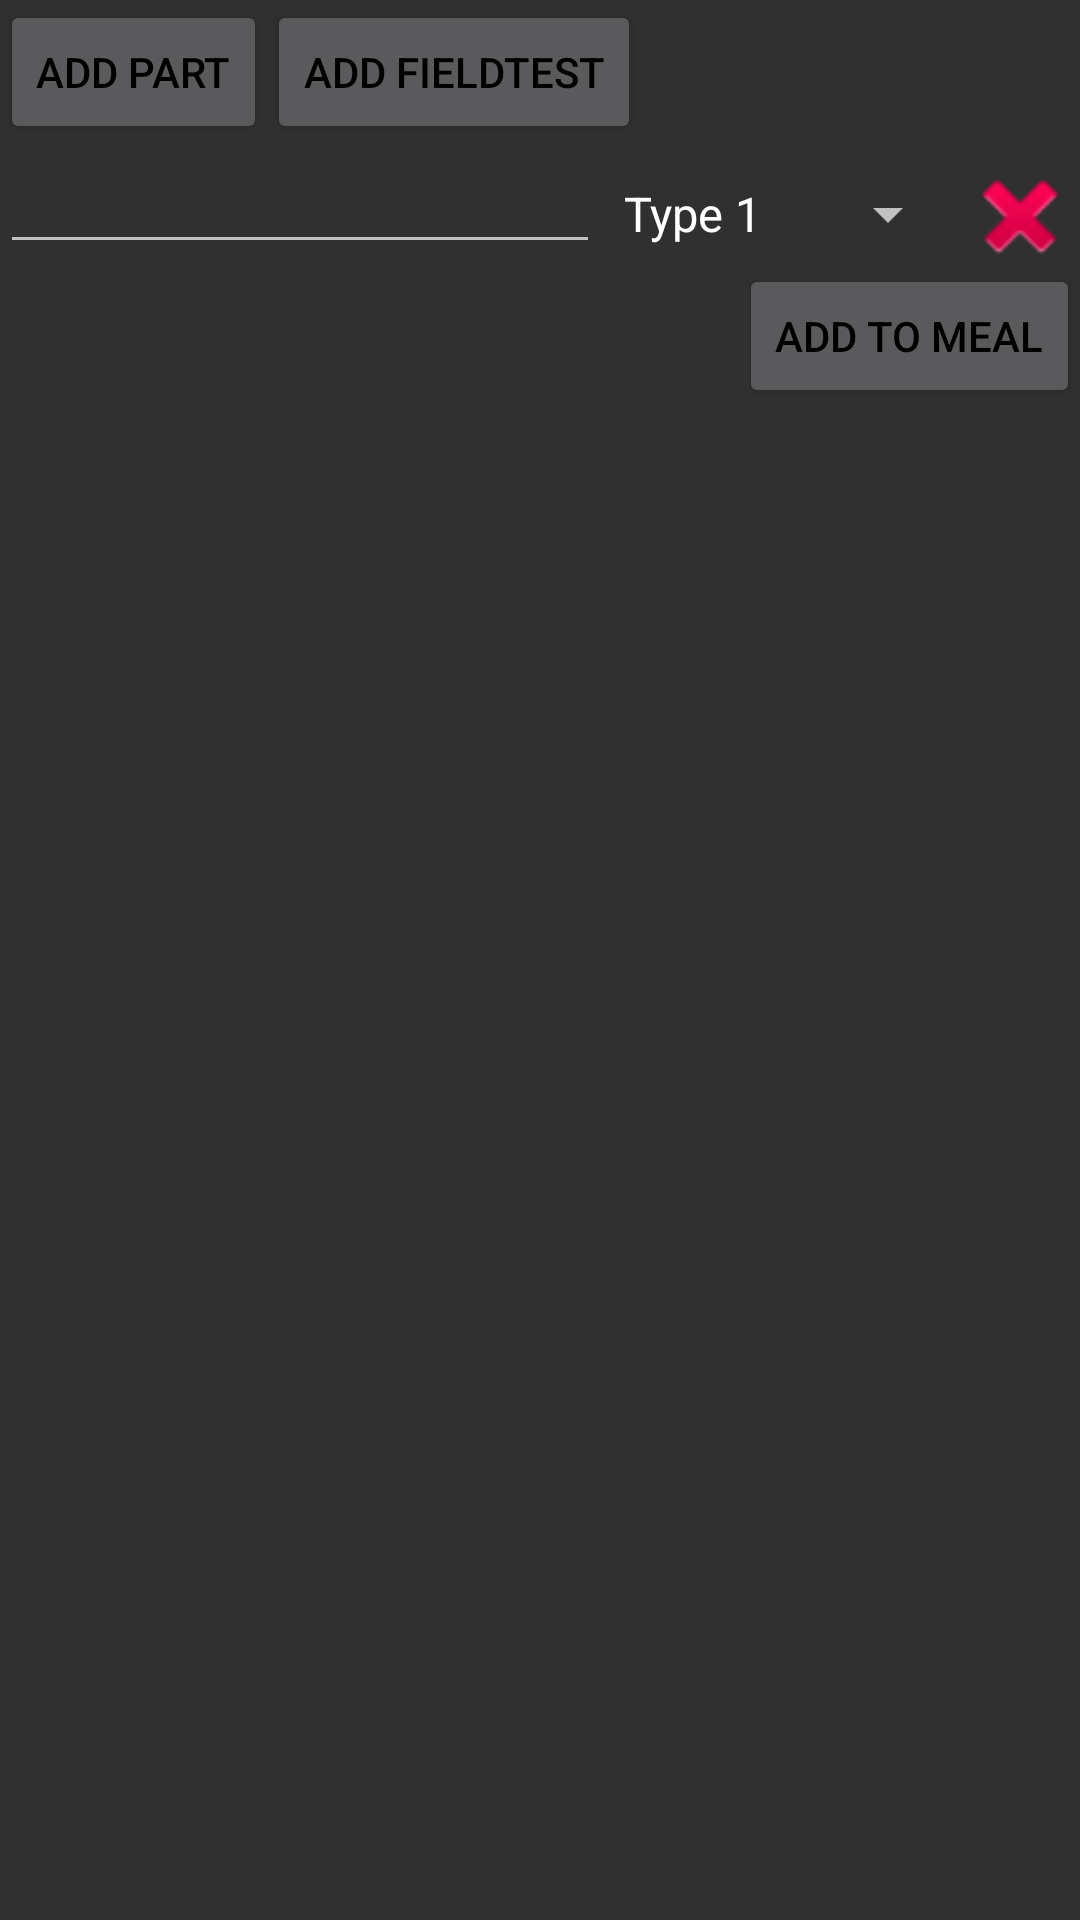

Produce the Android XML layout that renders to this screen, including the resource entries it uses.
<!-- AndroidManifest.xml: application theme Theme.AppCompat -->
<!-- res/layout/con_add_meal_part.xml -->
<?xml version="1.0" encoding="utf-8"?>
<LinearLayout xmlns:android="http://schemas.android.com/apk/res/android"
    xmlns:tools="http://schemas.android.com/tools"
    android:id="@+id/dlv_notesOld"
    android:layout_width="match_parent"
    android:layout_height="match_parent"
    android:layout_margin="5dp"
    android:orientation="vertical"
    tools:context=".PrjAddNote">

    <LinearLayout
        android:layout_width="match_parent"
        android:layout_height="wrap_content"
        android:orientation="horizontal">
    <Button
        android:layout_width="wrap_content"
        android:layout_height="wrap_content"
        android:layout_gravity="center"
        android:onClick="onAddField"
        android:text="Add Part"
        android:textColor="@android:color/background_dark" />

    <Button
        android:layout_width="wrap_content"
        android:layout_height="wrap_content"
        android:layout_gravity="center"
        android:onClick="onAddFieldTest"
        android:text="Add FieldTest"
        android:textColor="@android:color/background_dark" />
    </LinearLayout>

    <include
        layout="@layout/dlv_field"
        android:layout_width="match_parent"
        android:layout_height="wrap_content"
        />

    <Button
        android:layout_width="wrap_content"
        android:layout_height="wrap_content"
        android:layout_gravity="end"
        android:onClick="onAddField"
        android:text="Add to Meal"
        android:textColor="@android:color/background_dark" />

</LinearLayout>
<!-- res/layout/dlv_field.xml (included above) -->
<?xml version="1.0" encoding="utf-8"?>
<LinearLayout
    xmlns:android="http://schemas.android.com/apk/res/android"
    android:layout_width="match_parent"
    android:layout_height="match_parent"
    android:orientation="horizontal">
    <EditText
        android:id="@+id/number_edit_text"
        android:layout_width="0dp"
        android:layout_height="match_parent"
        android:layout_weight="5"
        android:inputType="phone" />
    <Spinner
        android:id="@+id/type_spinner"
        android:layout_width="0dp"
        android:layout_height="wrap_content"
        android:layout_weight="3"
        android:entries="@array/dlv_types"
        android:gravity="right" />
    <Button
        android:id="@+id/delete_button"
        android:layout_width="0dp"
        android:layout_height="40dp"
        android:layout_weight="1"
        android:background="@android:drawable/ic_delete"
        android:onClick="onDelete" />

</LinearLayout>
<!-- resources referenced by this layout -->
<resources>
  <string-array name="dlv_types">
          <item>Type 1</item>
          <item>Type 2</item>
          <item>Type 3</item>
      </string-array>
</resources>
